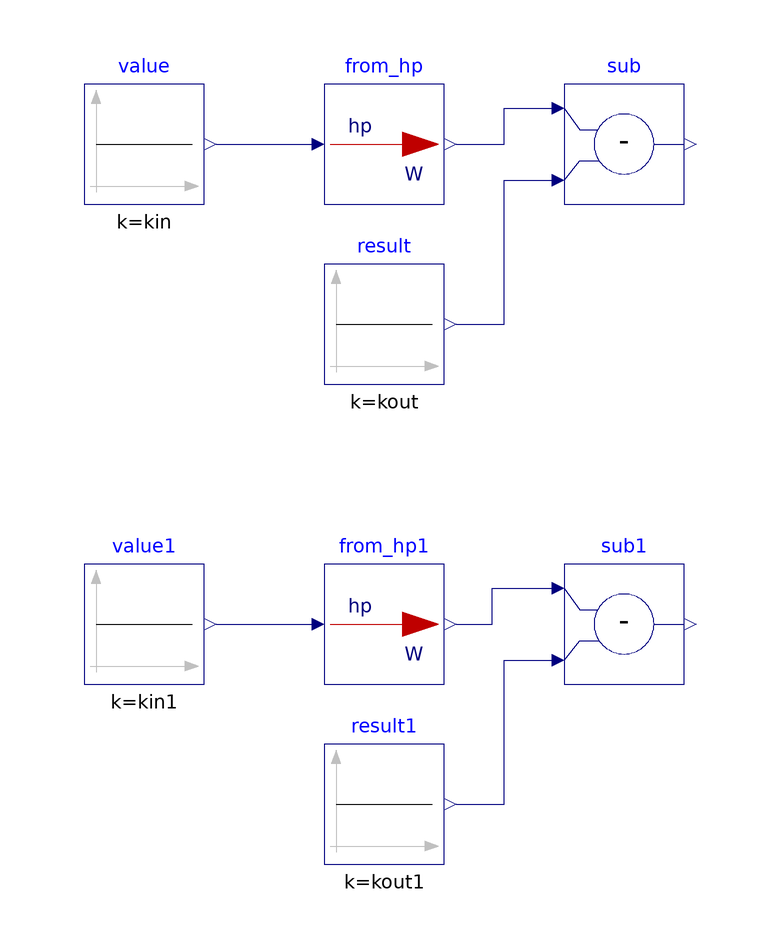

The Modelica model whose source follows is shown above as a component diagram (icons at their Placement, wires along their Line points).

model From_hp "Validation model for unit conversion from horsepower to watt"
  extends Modelica.Icons.Example;

  BuildingsLite.Controls.OBC.CDL.Reals.Subtract sub
    "Difference between the calculated and expected conversion output"
    annotation (Placement(transformation(extent={{20,40},{40,60}})));
  BuildingsLite.Controls.OBC.CDL.Reals.Subtract sub1
    "Difference between the calculated and expected conversion output"
    annotation (Placement(transformation(extent={{20,-40},{40,-20}})));

protected
  parameter Real kin = 10. "Validation input";
  parameter Real kin1 = 45. "Validation input 1";
  parameter Real kout = 10.*0.7457 "Validation output";
  parameter Real kout1 = 45.*0.7457 "Validation output 1";

  BuildingsLite.Controls.OBC.UnitConversions.From_hp from_hp
  "Unit converter from horsepower to watt "
    annotation (Placement(transformation(extent={{-20,40},{0,60}})));
  BuildingsLite.Controls.OBC.UnitConversions.From_hp from_hp1
  "Unit converter from horsepower to watt "
    annotation (Placement(transformation(extent={{-20,-40},{0,-20}})));

  BuildingsLite.Controls.OBC.CDL.Reals.Sources.Constant value(
    final k=kin)
    "Value to convert"
    annotation (Placement(transformation(extent={{-60,40},{-40,60}})));
  BuildingsLite.Controls.OBC.CDL.Reals.Sources.Constant value1(
    final k=kin1)
    "Value to convert"
    annotation (Placement(transformation(extent={{-60,-40},{-40,-20}})));
  BuildingsLite.Controls.OBC.CDL.Reals.Sources.Constant result(
    final k=kout)
    "Expected converted value"
    annotation (Placement(transformation(extent={{-20,10},{0,30}})));
  BuildingsLite.Controls.OBC.CDL.Reals.Sources.Constant result1(
    final k=kout1)
    "Expected converted value"
    annotation (Placement(transformation(extent={{-20,-70},{0,-50}})));

equation
  connect(result.y, sub.u2)
    annotation (Line(points={{2,20},{10,20},{10,44},{18,44}}, color={0,0,127}));
  connect(result1.y, sub1.u2)
    annotation (Line(points={{2,-60},{10,-60},{10,-36},{18,-36}}, color={0,0,127}));
  connect(value1.y,from_hp1.u)
    annotation (Line(points={{-38,-30},{-22,-30}}, color={0,0,127}));
  connect(from_hp1.y, sub1.u1)
    annotation (Line(points={{2,-30},{8,-30},{8,-24},{18,-24}}, color={0,0,127}));
  connect(from_hp.y, sub.u1)
    annotation (Line(points={{2,50},{10,50},{10,56},{18,56}}, color={0,0,127}));
  connect(value.y,from_hp.u)
    annotation (Line(points={{-38,50}, {-22,50}}, color={0,0,127}));
  annotation (Icon(graphics={
        Ellipse(lineColor = {75,138,73},
                fillColor={255,255,255},
                fillPattern = FillPattern.Solid,
                extent = {{-100,-100},{100,100}}),
        Polygon(lineColor = {0,0,255},
                fillColor = {75,138,73},
                pattern = LinePattern.None,
                fillPattern = FillPattern.Solid,
                points = {{-36,60},{64,0},{-36,-60},{-36,60}})}),
                Diagram(coordinateSystem( preserveAspectRatio=false)),
            experiment(StopTime=10.0, Tolerance=1e-06),
  __Dymola_Commands(file="modelica://Buildings/Resources/Scripts/Dymola/Controls/OBC/UnitConversions/Validation/From_hp.mos"
    "Simulate and plot"),
    Documentation(
    info="<html>
<p>
This model validates power unit conversion from horsepower to watt.
</p>
</html>",
revisions="<html>
<ul>
<li>
November 29, 2021, by Michael Wetter:<br/>
Regenerated files with <code>Text</code> annotation using now the <code>textColor</code> attribute
rather than the deprecated <code>lineColor</code> attribute.
</li>
<li>
July 05, 2018, Milica Grahovac<br/>
Generated with <code>Buildings/Resources/src/Controls/OBC/UnitConversions/unit_converters.py</code>.<br/>
First implementation.
</li>
</ul>
</html>"));
end From_hp;